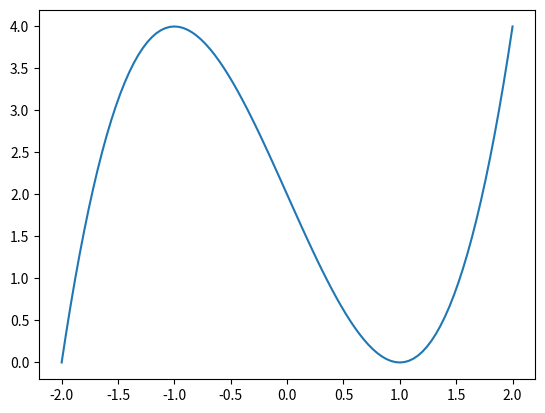

The script that saved this image: (Note: this script raises an exception after producing the figure.)
import numpy as np

import time
import math

import matplotlib
matplotlib.use('Agg')
import matplotlib.pyplot as plt

def f(x):
    return x**3 - 3*x + 2


def plot_expression(expr_str, a, b, plot_file):
    n = 100

    x_vals = np.linspace(a, b, n + 1)

    y_vals = []
    for x in x_vals:
        y = eval(expr_str, {"x": x})## Unsafe!!!
        y_vals.append(y)

    plt.plot(x_vals, y_vals)
    plt.savefig(plot_file)
    plt.clf()

# IMAGE: array/tenzor of 1920x1080x3

# A = 1, 2 | 3, 4; B = 1, -1 | 1, 1

# multiply to same-sized square matrix
def mat_mult(A, B):
    n = len(A)
    res = []
    for i in range(n):
        row = []
        for j in range(n):
            row.append(sum([A[i][k] * B[k][j] for k in range(n)]))
        res.append(row)
    return res


if __name__ == "__main__":

    n = 50

    # # generate random matrix with integers
    # A = np.random.randint(0, 10, (n, n))
    # B = np.random.randint(0, 10, (n, n))
    #
    # b = np.random.randint(0, 10, n)
    #
    # # solve linear system Ax = b
    # x = np.linalg.solve(A, b)
    #
    # # calculate norm / length of vector
    # x_len = np.linalg.norm(x)

    # A = [[1, 2], [3, 4]]
    # B = [[1, -1], [1, 1]]
    # A = np.array(A)
    # B = np.array(B)

    # multiply matrices with hand-made function and numpy and compare performance

    # start = time.time()
    # C = mat_mult(A, B)
    # end = time.time()
    # plain_time = end - start
    #
    # start = time.time()
    # C_numpy = A @ B
    # end = time.time()
    # numpy_time = end - start
    #
    # print(f"Plain time: {plain_time}, Numpy time: {numpy_time}, Speedup: {plain_time/numpy_time}")
    #
    # C = np.array(C)
    # # print(C)
    # # print(C_numpy)

    a = -2
    b = 2
    n = 100

    x_vals = np.linspace(a, b, n+1)
    y_vals = f(x_vals)

    # plain python version
    # x_vals = []
    # y_vals = []
    # for i in range(n+1):
    #     x_vals.append(a + (b-a)/n * i)
    #     y_vals.append(f(x_vals[-1]))


    # print(x_vals, y_vals)

    plt.plot(x_vals, y_vals)

    # save plot to file
    res_file = "static/plot.png"
    plt.savefig(res_file)

    # plt.show()